Labelled photos from "Dataset", an image-classification folder in FieldRoboticsLab/Dataset-for-Indoor-Surface-Classification. The possible labels are: carpet, wood.

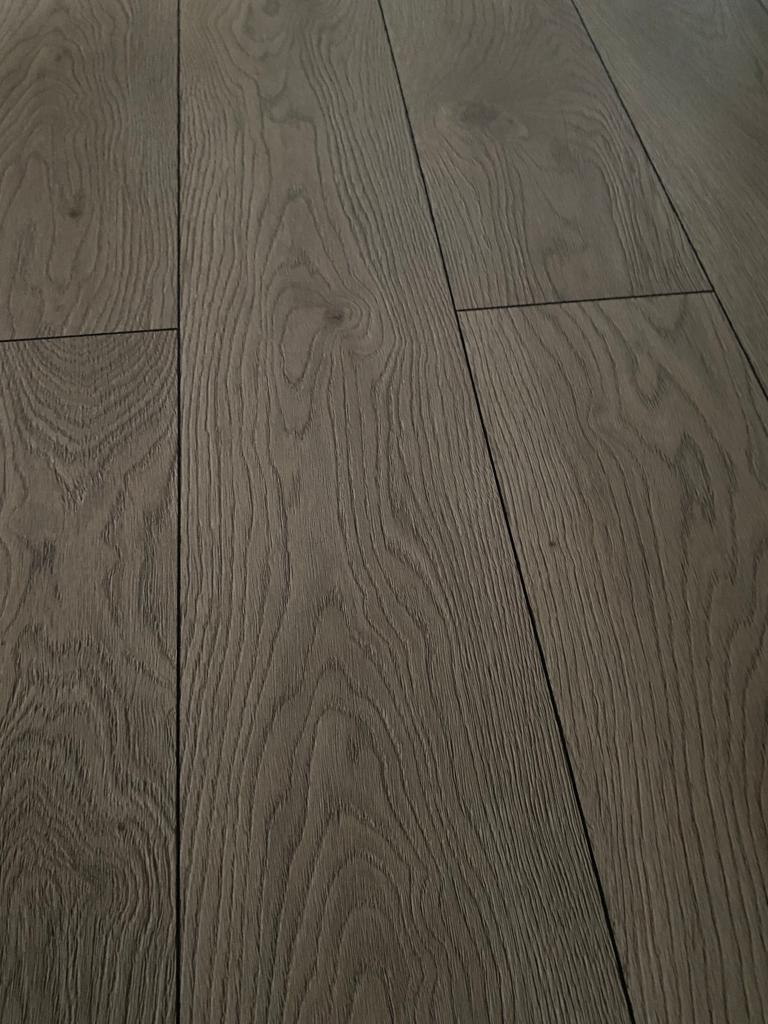
Label: wood

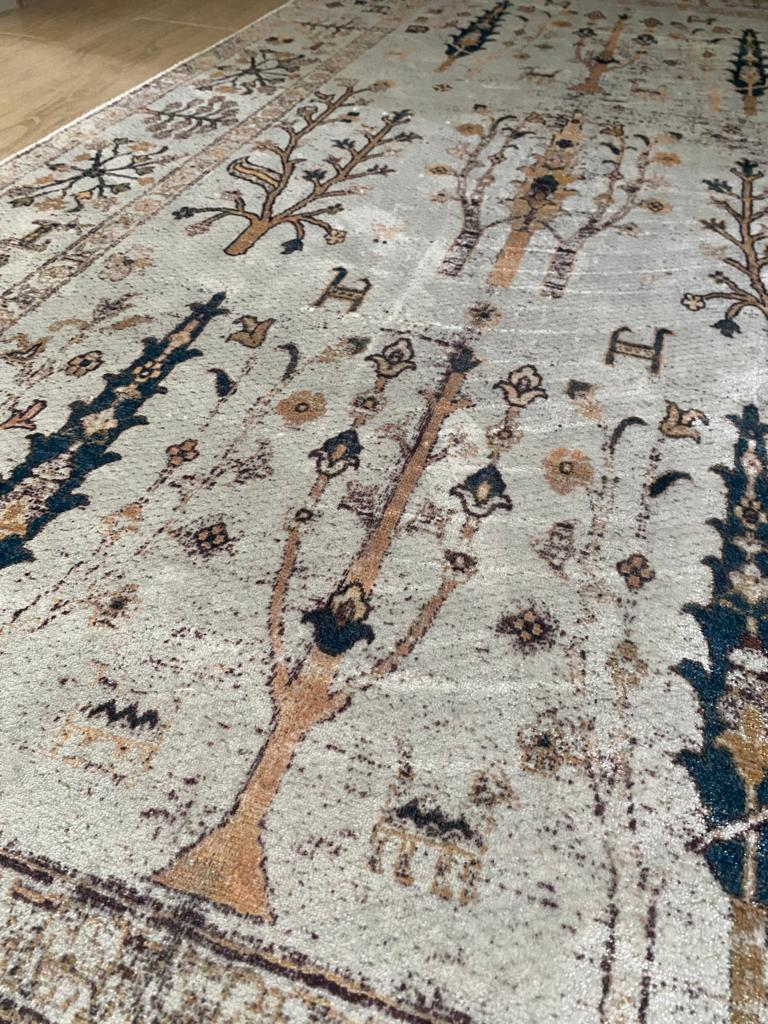
Label: carpet

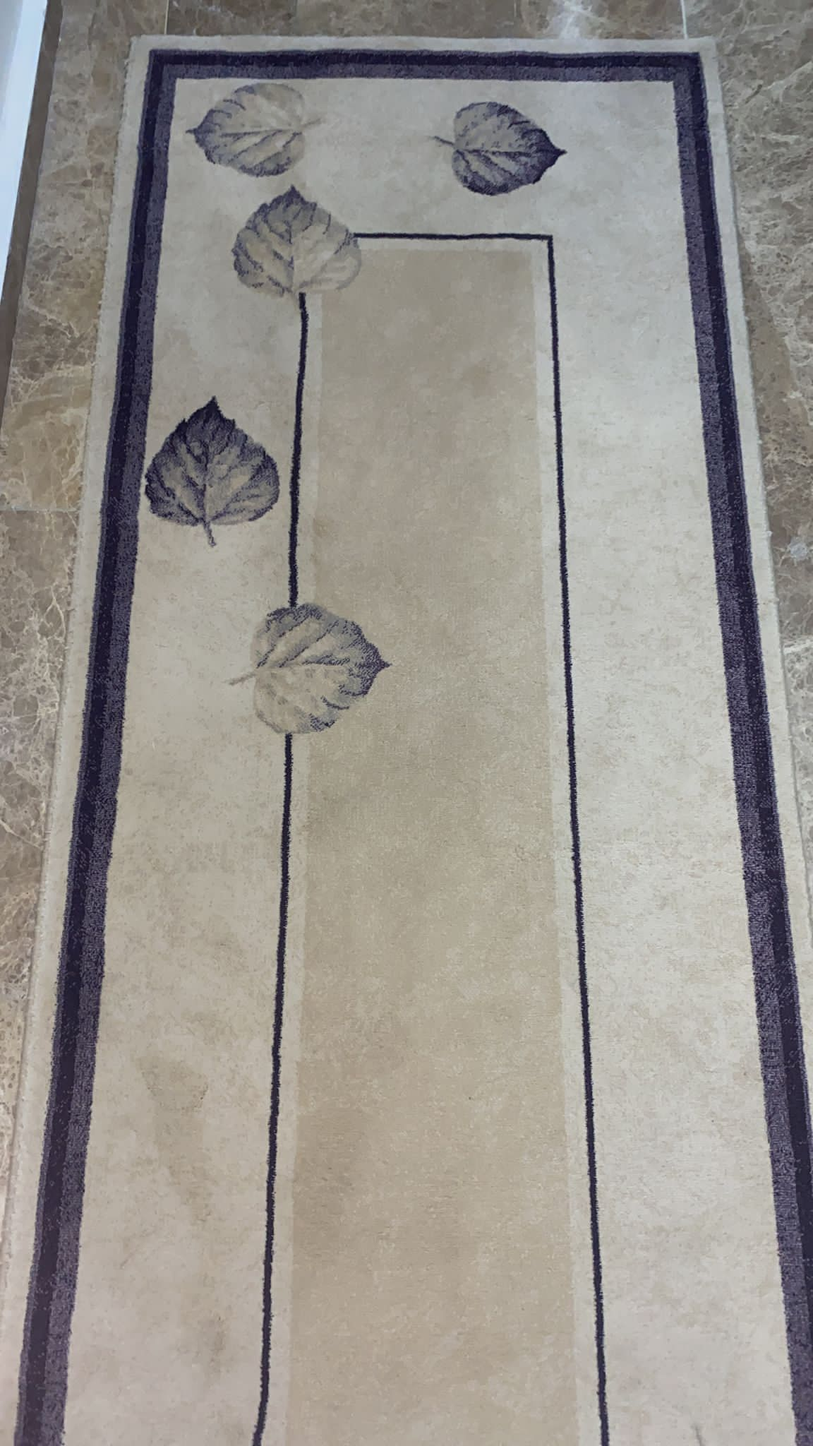
Label: carpet

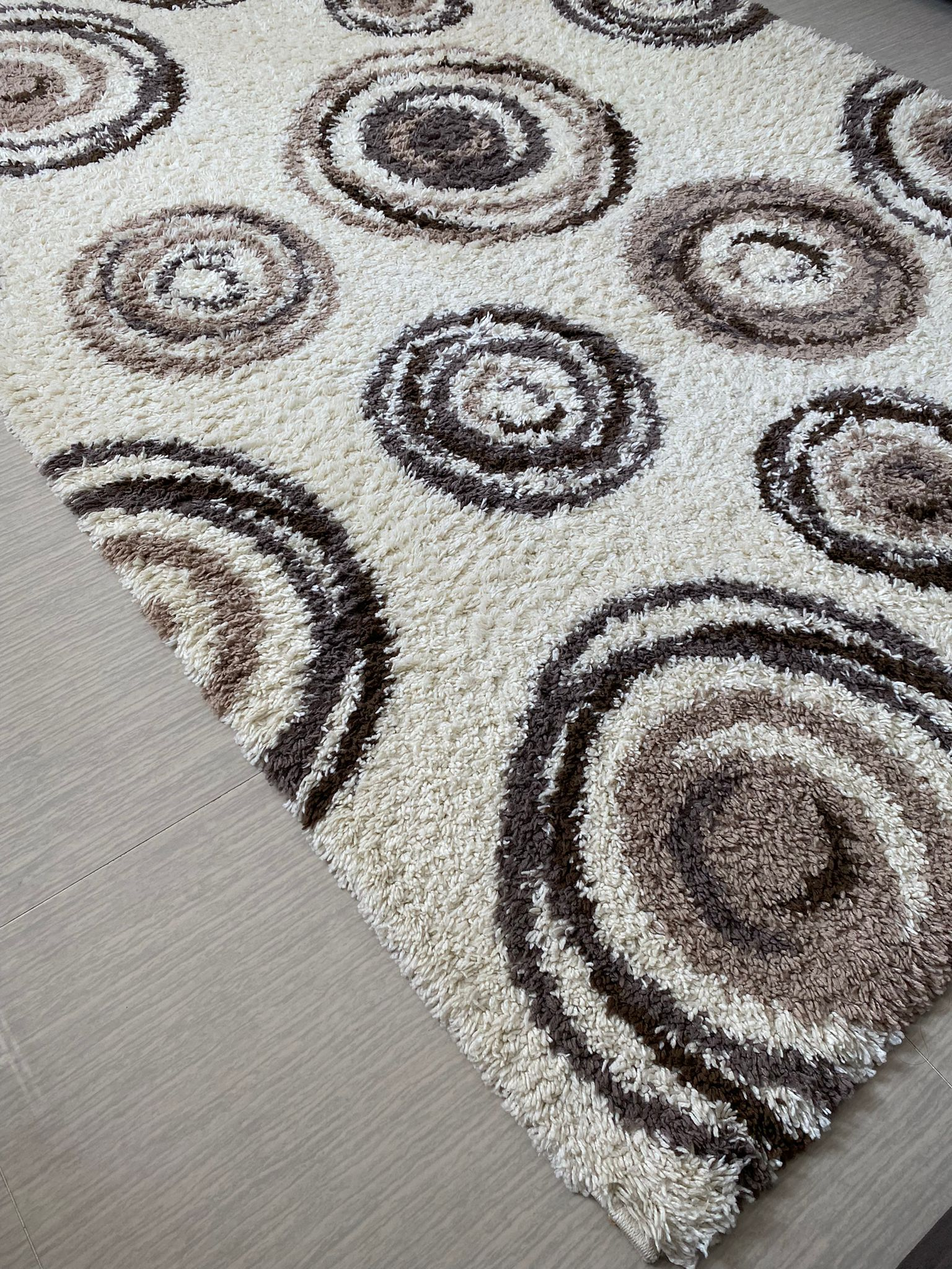
Label: carpet

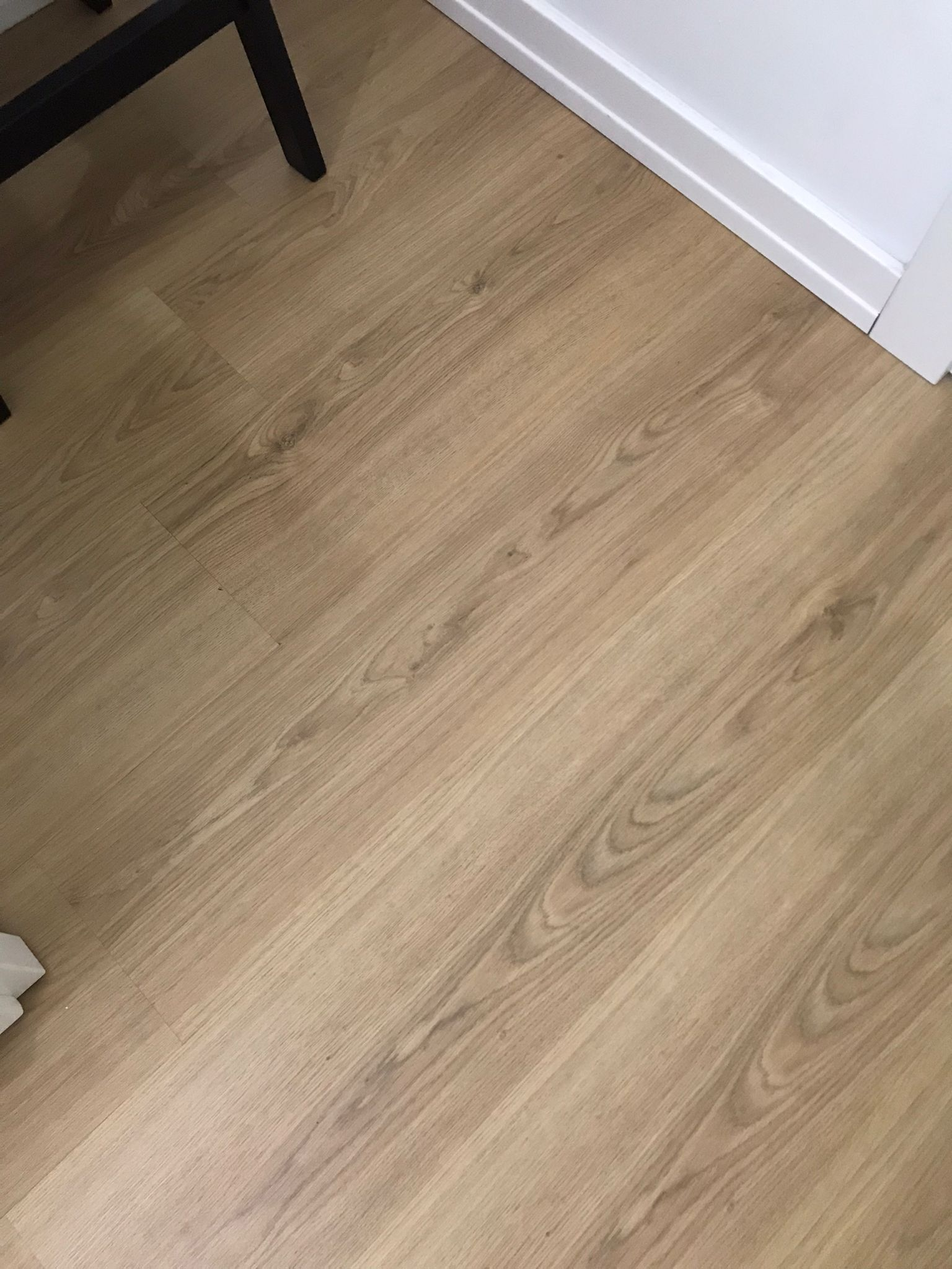
Label: wood

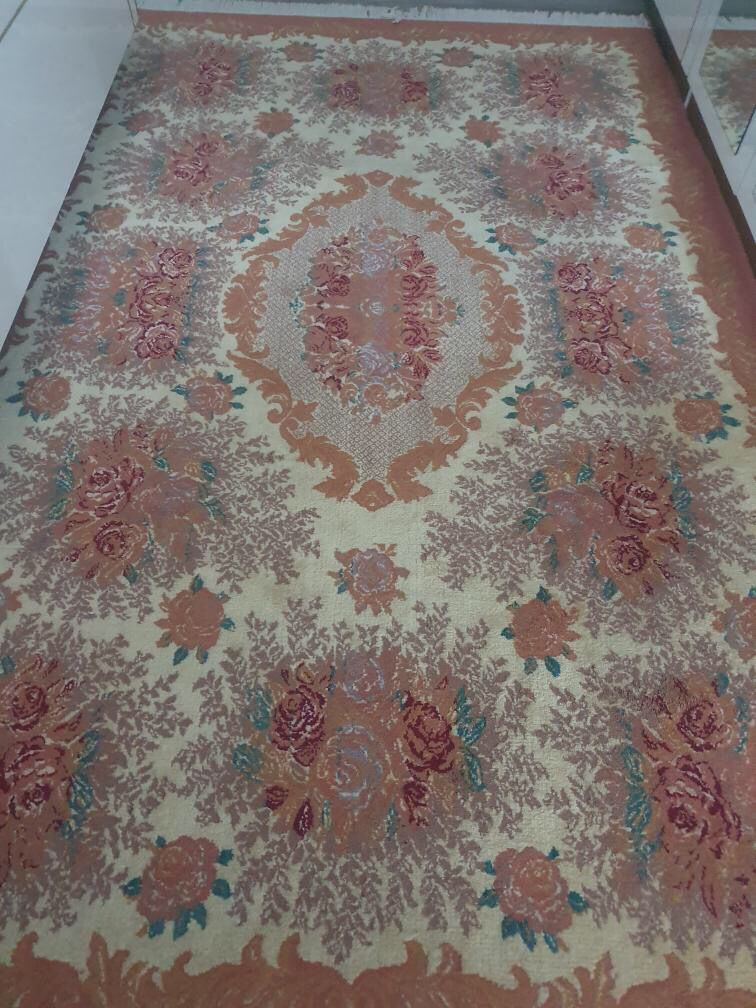
Label: carpet
